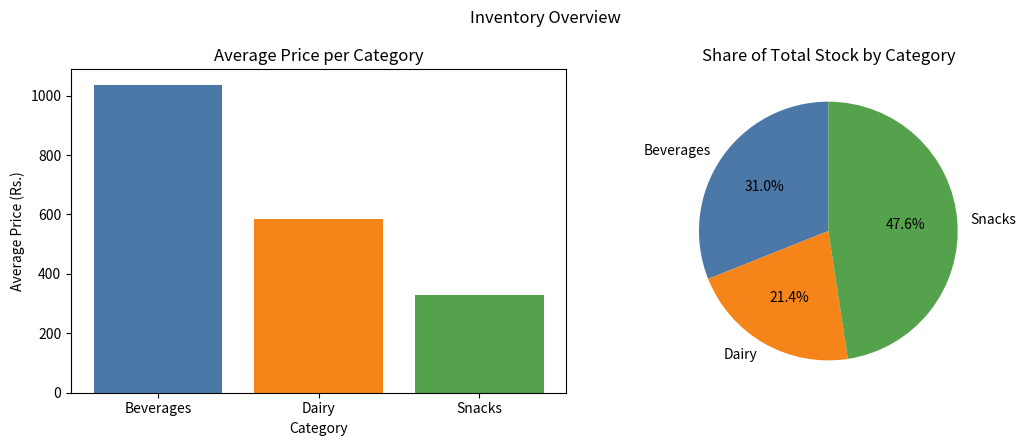

Write Python code to recreate this figure.
import pandas as pd
import matplotlib.pyplot as plt

# Messy product-inventory dataset
data = {
    "Product":  ["Cola", "Chips", "Milk", "Biscuits", "Juice",
                 "Yogurt", "Popcorn", "Water", "Cheese", "Nuts"],
    "Category": ["beverages ", "SNACKS", " Dairy", "Snacks", "beverages",
                 "DAIRY ", " snacks", "Beverages", "dairy", "SNACKS "],
    "Price":    ["Rs. 1,250", "Rs. 90", "Rs. 450", "Rs. 120", "Rs. 1,800",
                 "Rs. 200", "Rs. 150", "Rs. 60", "Rs. 1,100", "Rs. 950"],
    "Stock":    [40, 120, 60, 90, 35, 70, 80, 150, 25, 55],
}
df = pd.DataFrame(data)

# (a) Clean Category
df["Category"] = df["Category"].str.strip().str.title()

# (b) Convert Price to numeric
df["Price"] = (df["Price"].str.replace("Rs. ", "", regex=False)
                          .str.replace(",", "", regex=False)
                          .astype(float))

# (c) Label encoding + print
df["Category_Code"] = df["Category"].astype("category").cat.codes
print(df)

# (d) Bar (avg price) + pie (stock share) side by side
avg_price = df.groupby("Category")["Price"].mean()
stock_share = df.groupby("Category")["Stock"].sum()

fig, axes = plt.subplots(1, 2, figsize=(11, 4.5))

axes[0].bar(avg_price.index, avg_price.values,
            color=["#4C78A8", "#F58518", "#54A24B"])
axes[0].set_title("Average Price per Category")
axes[0].set_xlabel("Category")
axes[0].set_ylabel("Average Price (Rs.)")

axes[1].pie(stock_share.values, labels=stock_share.index,
            autopct="%1.1f%%", startangle=90,
            colors=["#4C78A8", "#F58518", "#54A24B"])
axes[1].set_title("Share of Total Stock by Category")

fig.suptitle("Inventory Overview")
plt.tight_layout()
plt.savefig("inventory_plots.png")
plt.show()
print("Saved inventory_plots.png")
